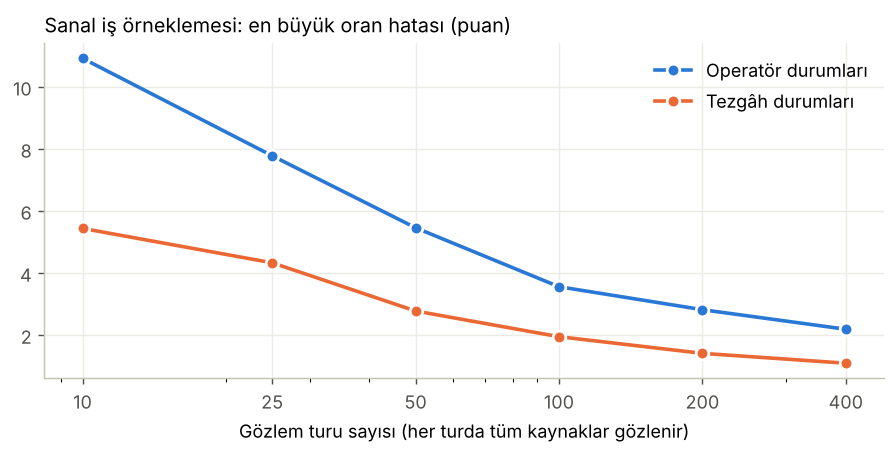

Values plotted in this chart, from the file beside it:
tur, operator_gozlem, operator_maks_hata, tezgah_maks_hata
10, 30, 0.1092, 0.0543
25, 75, 0.0778, 0.0433
50, 150, 0.0546, 0.0277
100, 300, 0.0356, 0.0194
200, 600, 0.0281, 0.0141
400, 1200, 0.0218, 0.0109
